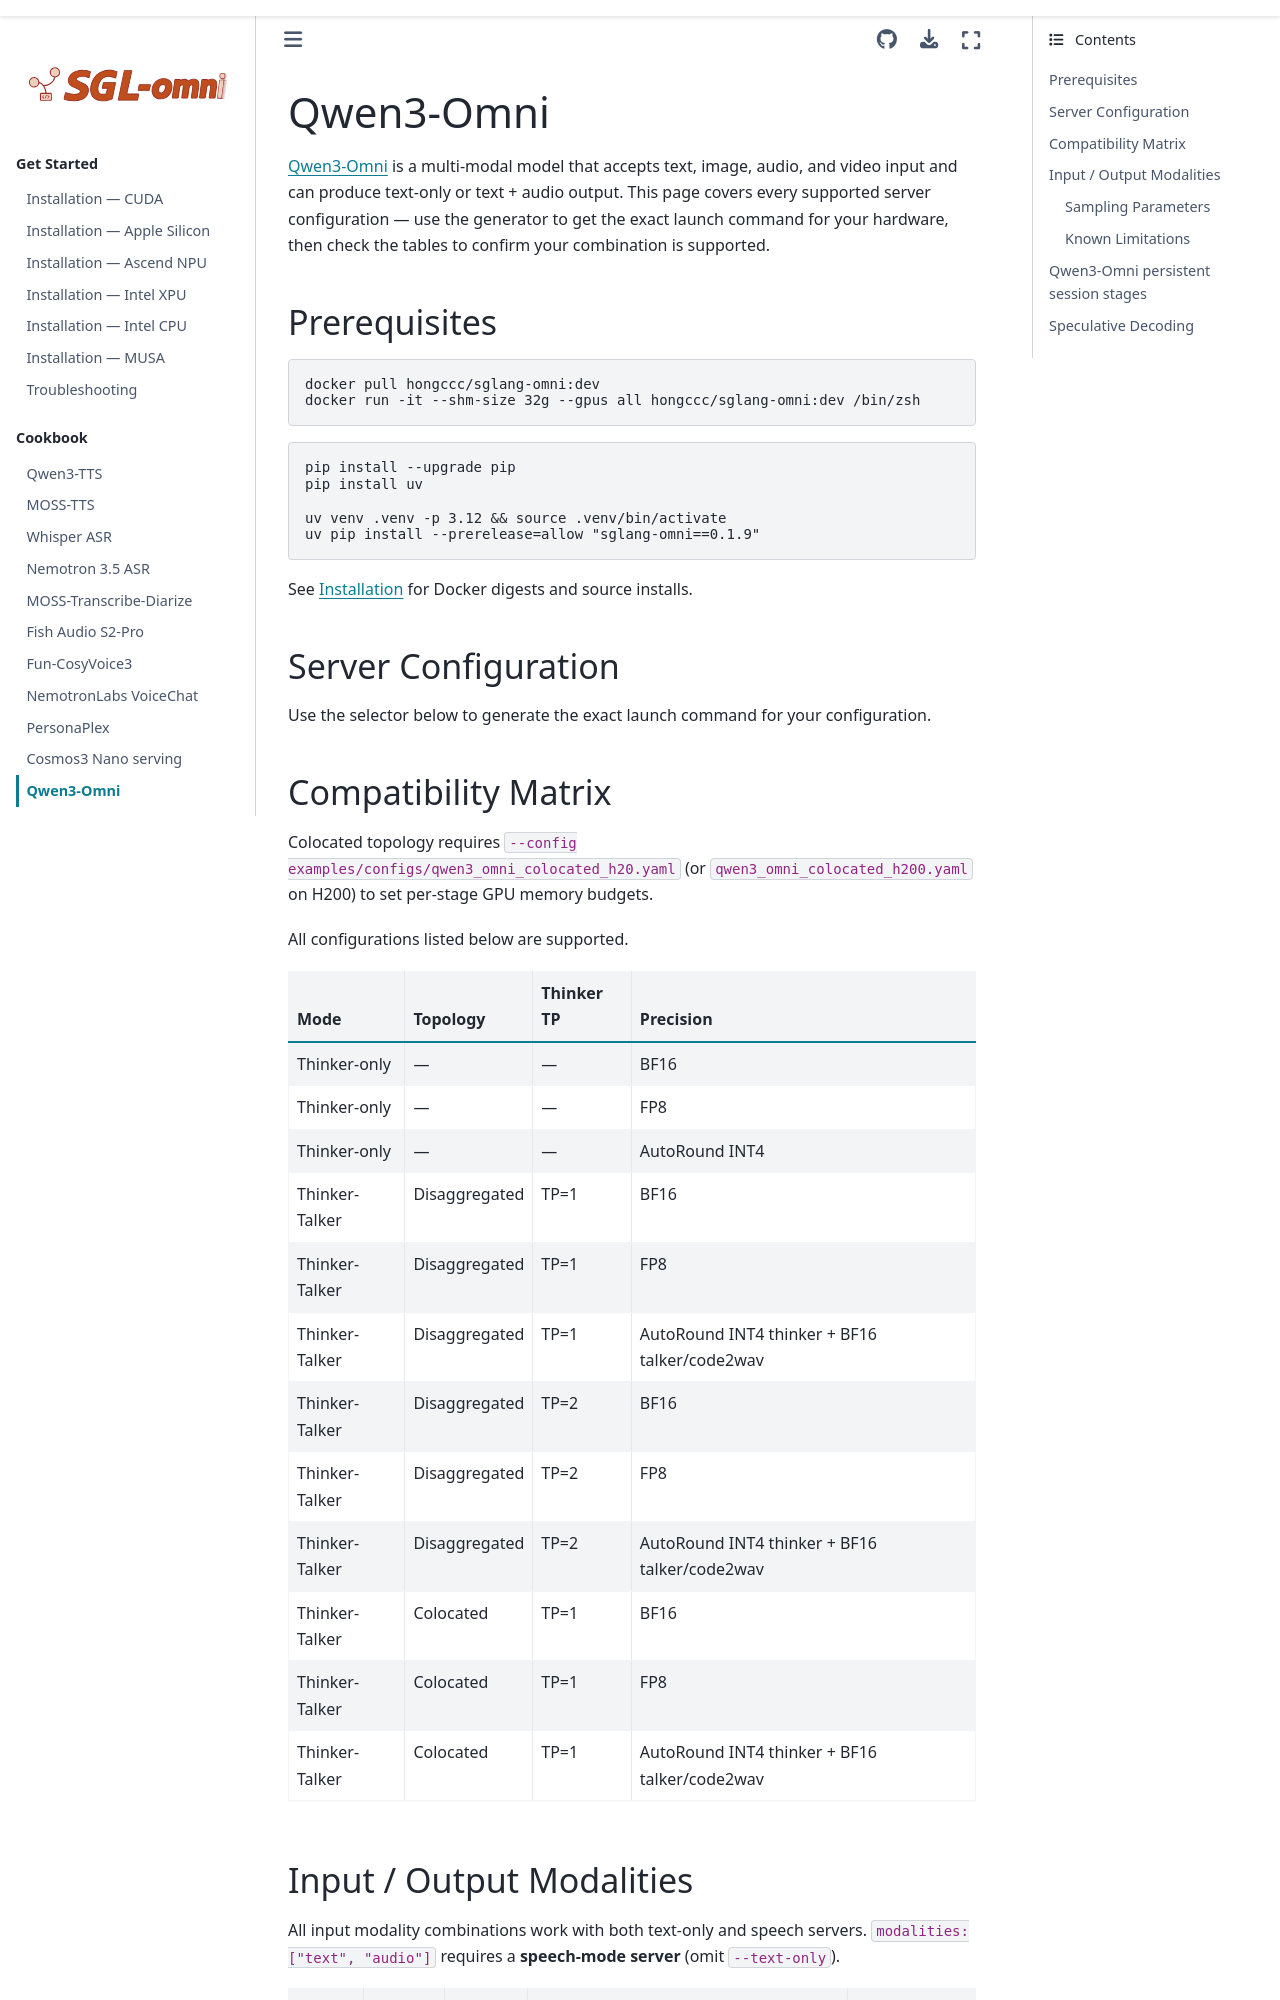

repository: sanqiannianyiqian/sglang-omni · page: cookbook/qwen3_omni.html · generator: sphinx

# Qwen3-Omni

[Qwen3-Omni](https://huggingface.co/Qwen/Qwen3-Omni-30B-A3B-Instruct) is a multi-modal model
that accepts text, image, audio, and video input and can produce text-only or text + audio output.
This page covers every supported server configuration — use the generator to get the exact launch
command for your hardware, then check the tables to confirm your combination is supported.

## Prerequisites

```bash
docker pull hongccc/sglang-omni:dev
docker run -it --shm-size 32g --gpus all hongccc/sglang-omni:dev /bin/zsh
```

```bash
pip install --upgrade pip
pip install uv

uv venv .venv -p 3.12 && source .venv/bin/activate
uv pip install --prerelease=allow "sglang-omni==0.1.9"
```

See [Installation](../get_started/installation.md) for Docker digests and source installs.

## Server Configuration

Use the selector below to generate the exact launch command for your configuration.

```{raw} html
<div id="sgl-server-gen-mount"></div>
```

## Compatibility Matrix

Colocated topology requires `--config examples/configs/qwen3_omni_colocated_h20.yaml`
(or `qwen3_omni_colocated_h200.yaml` on H200) to set per-stage GPU memory budgets.

All configurations listed below are supported.

| Mode | Topology | Thinker TP | Precision |
|---|---|---|---|
| Thinker-only | — | — | BF16 |
| Thinker-only | — | — | FP8 |
| Thinker-only | — | — | AutoRound INT4 |
| Thinker-Talker | Disaggregated | TP=1 | BF16 |
| Thinker-Talker | Disaggregated | TP=1 | FP8 |
| Thinker-Talker | Disaggregated | TP=1 | AutoRound INT4 thinker + BF16 talker/code2wav |
| Thinker-Talker | Disaggregated | TP=2 | BF16 |
| Thinker-Talker | Disaggregated | TP=2 | FP8 |
| Thinker-Talker | Disaggregated | TP=2 | AutoRound INT4 thinker + BF16 talker/code2wav |
| Thinker-Talker | Colocated | TP=1 | BF16 |
| Thinker-Talker | Colocated | TP=1 | FP8 |
| Thinker-Talker | Colocated | TP=1 | AutoRound INT4 thinker + BF16 talker/code2wav |
